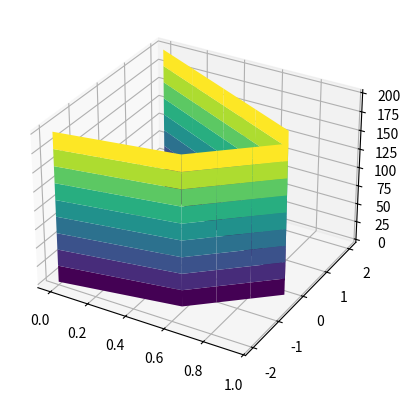
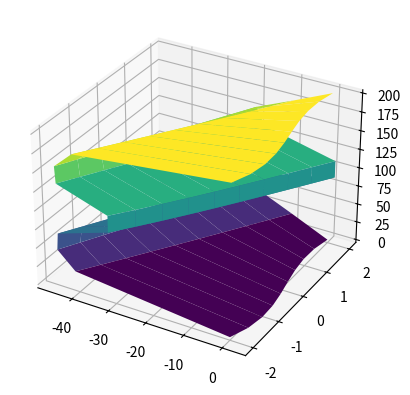
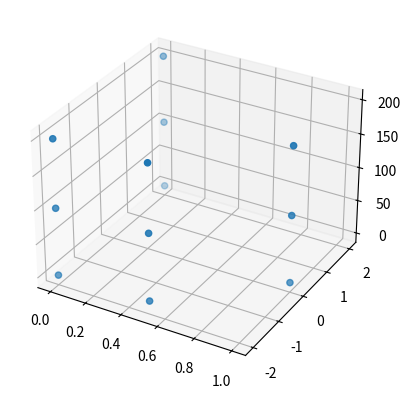

The script that saved these images, in order:
# -*- coding: utf-8 -*-
"""
Created on Wed Jun  3 21:10:42 2020

[redacted]
"""

import numpy as np
import scipy.interpolate as interp
import matplotlib.pyplot as plt
from mpl_toolkits.mplot3d import Axes3D

xyz=np.array([[1,0,0],
             [0,-2,0],
             [0.5,-1.9,0],
             [0,2,0],
             [1,0,1],
             [0,-2,1],
             [0.5,-1.9,1],
             [0,2,1],
             [1,0,2],
             [0,-2,2],
             [0.5,-1.9,2],
             [0,2,2]])

X= xyz[:,0]
Y= xyz[:,1]
Z= xyz[:,2]*100

ploty,plotz, = np.meshgrid(np.linspace(np.min(Y),np.max(Y),10),\
                           np.linspace(np.min(Z),np.max(Z),10))
# Griddata
plotx1 = interp.griddata((Y,Z),X,(ploty,plotz),method='linear')

# RBF (radius basis function)
rbfi = interp.Rbf(Y, Z, X, functionc='cubic', smooth=0)  # default smooth=0 for interpolation
plotx2 = rbfi(ploty, plotz)  # not really a function, but a callable class instance


fig = plt.figure(1)
ax = fig.add_subplot(111, projection='3d')
ax.plot_surface(plotx1,ploty,plotz,cstride=1,rstride=1,cmap='viridis')  # or 'hot'

fig = plt.figure(2)
ax = fig.add_subplot(111, projection='3d')
ax.plot_surface(plotx2,ploty,plotz,cstride=1,rstride=1,cmap='viridis')  # or 'hot'
fig = plt.figure(5)
ax = fig.add_subplot(111, projection='3d')
ax.scatter(X,Y,Z)
plt.show()

zVal = 150
yVal = -2.0
xInterp = interp.griddata((Y,Z),X,(yVal,zVal),method='linear')

print(xInterp)


